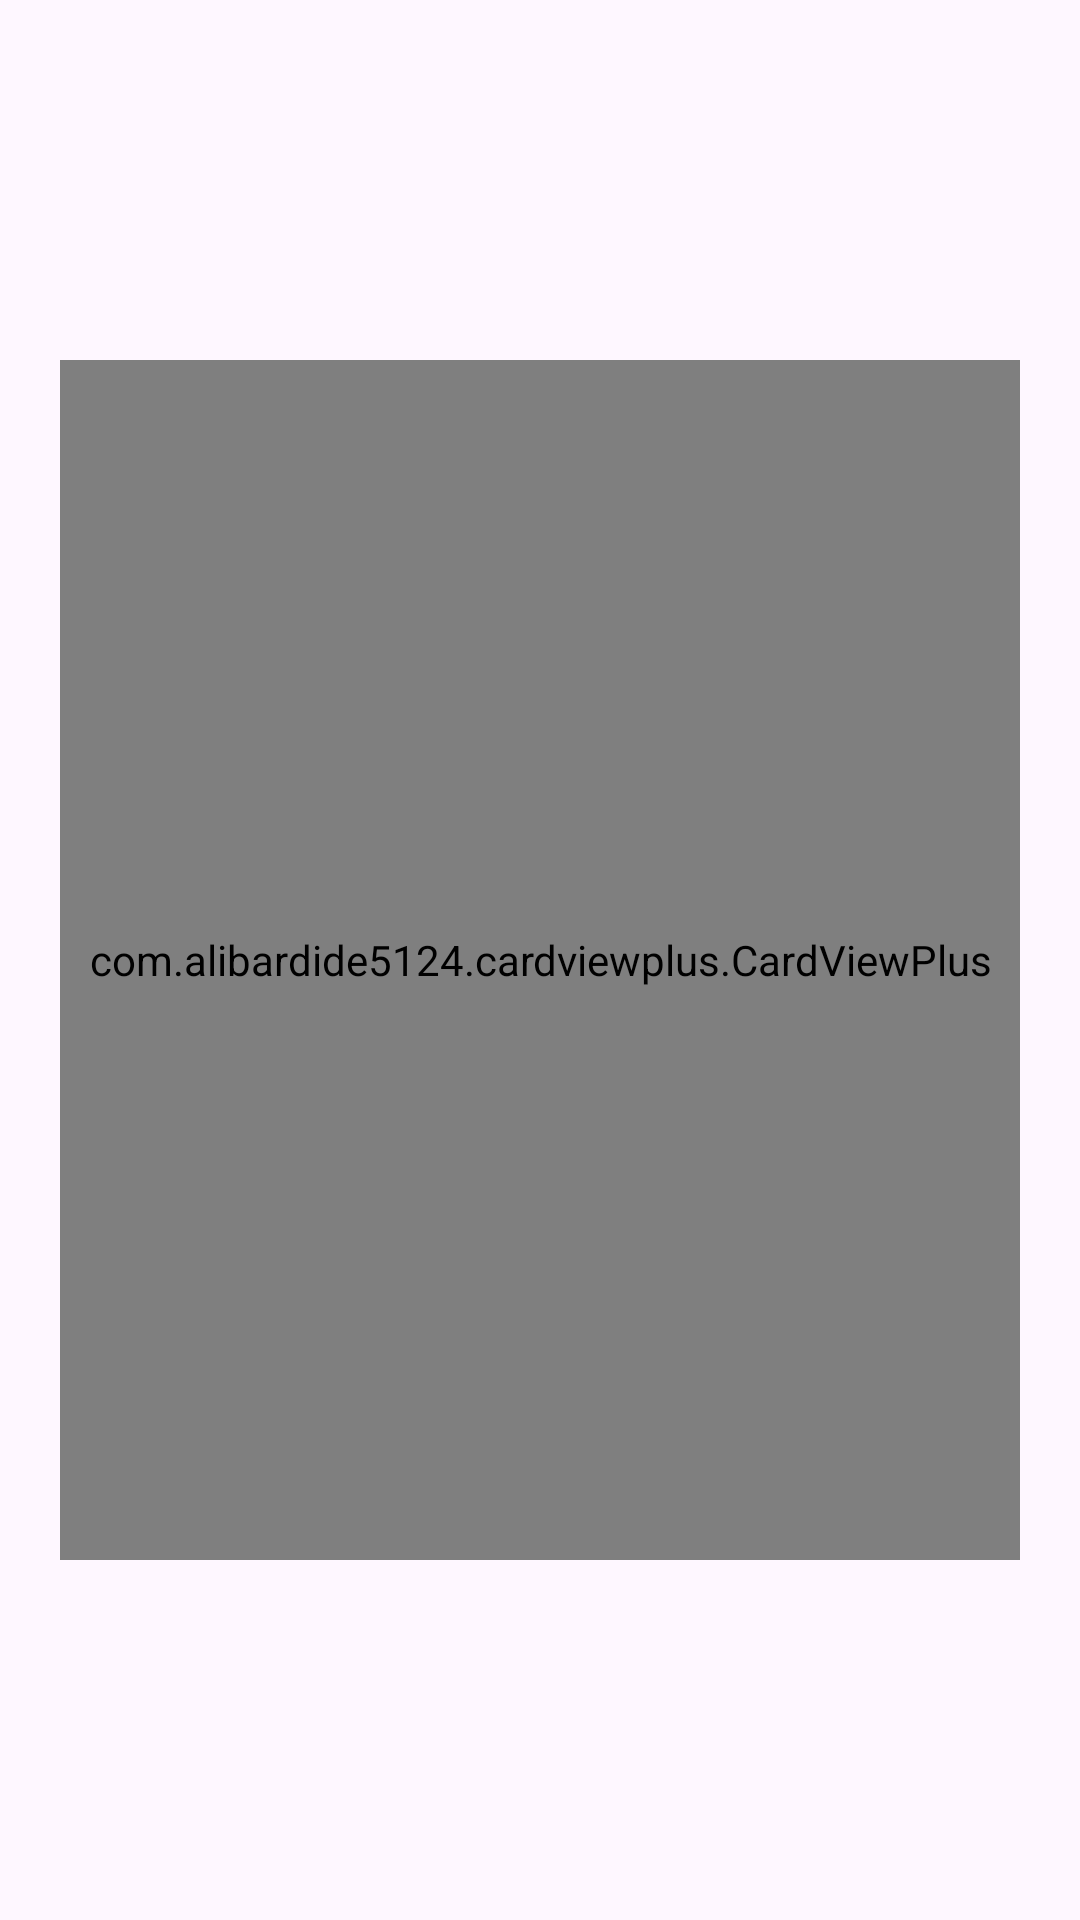

Write the Android layout XML for this screen, with the resource values it uses.
<!-- AndroidManifest.xml: application theme Theme.WetterApp -->
<!-- res/layout/add_city_popup_layout.xml -->
<?xml version="1.0" encoding="utf-8"?>
<RelativeLayout xmlns:android="http://schemas.android.com/apk/res/android"
    xmlns:app="http://schemas.android.com/apk/res-auto"
    android:layout_width="match_parent"
    android:layout_height="match_parent"
    android:clickable="false"
    android:focusable="false"
    android:orientation="vertical">

    <View
        android:id="@+id/outSidePopupArea"
        android:layout_width="match_parent"
        android:layout_height="match_parent"
        android:clickable="true"
        android:focusable="true" />

    <com.alibardide5124.cardviewplus.CardViewPlus
        android:id="@+id/popupCardView"
        style="?attr/materialCardViewFilledStyle"
        android:layout_width="320dp"
        android:layout_height="400dp"
        android:layout_centerInParent="true"
        android:layout_gravity="center"
        android:clickable="true"
        android:focusable="true"
        android:focusableInTouchMode="true"
        android:outlineAmbientShadowColor="@color/black"
        android:outlineSpotShadowColor="@color/black"
        android:theme="@style/CardView.Dark"
        app:animationEnabled="false"
        app:cardBackgroundColor="@color/dark_charcoal"
        app:cardCornerRadius="24dp"
        app:cardElevation="8dp"
        app:cardPressedColor="@color/dark_charcoal"
        app:clickDelay="100"
        app:normalCardElevation="8dp"
        app:pressedCardElevation="14dp"
        app:rippleColor="@android:color/transparent">

        <androidx.constraintlayout.widget.ConstraintLayout
            android:layout_width="match_parent"
            android:layout_height="match_parent"
            android:clickable="false"
            android:focusable="false">

            <com.google.android.material.textview.MaterialTextView
                android:id="@+id/neuerOrtTextview"
                android:layout_width="wrap_content"
                android:layout_height="wrap_content"
                android:layout_marginStart="30dp"
                android:layout_marginTop="30dp"
                android:clickable="false"
                android:focusable="false"
                android:fontFamily="@font/chivo_bold"
                android:text="@string/new_place_popup"
                android:textColor="@color/bright_gray"
                android:textSize="26sp"
                app:layout_constraintStart_toStartOf="parent"
                app:layout_constraintTop_toTopOf="parent" />

            <EditText
                android:id="@+id/addCityEditText"
                android:layout_width="230dp"
                android:layout_height="wrap_content"
                android:layout_marginLeft="24dp"
                android:layout_marginTop="10dp"
                android:autofillHints="null"
                android:backgroundTint="@color/granite_grey"
                android:clickable="true"
                android:drawableStart="@drawable/ic_city"
                android:drawablePadding="4dp"
                android:drawableTint="@color/granite_grey"
                android:focusable="true"
                android:focusedByDefault="true"
                android:fontFamily="@font/chivo"
                android:hint="@string/add_city_hint"
                android:imeOptions="actionDone"
                android:importantForAutofill="no"
                android:inputType="textCapWords"
                android:singleLine="true"
                android:textColor="@color/bright_gray"
                android:textColorHighlight="@color/chinese_silver"
                android:textColorHint="@color/granite_grey"
                android:textCursorDrawable="@drawable/ic_custom_cursor"
                android:textSize="22sp"
                app:layout_constraintLeft_toLeftOf="parent"
                app:layout_constraintTop_toBottomOf="@id/neuerOrtTextview" />

            <ImageButton
                android:id="@+id/locationButton"
                android:layout_width="42dp"
                android:layout_height="42dp"
                android:layout_centerVertical="true"
                android:layout_marginLeft="10dp"
                android:layout_marginTop="75dp"
                android:background="?selectableItemBackgroundBorderless"
                android:elevation="0dp"
                android:src="@drawable/ic_location_enabled"
                android:stateListAnimator="@animator/add_city_button_state_animator"
                android:theme="@style/SelectableItemRippleTheme"
                app:layout_constraintLeft_toRightOf="@id/addCityEditText"
                app:layout_constraintTop_toTopOf="parent" />

            <androidx.recyclerview.widget.RecyclerView
                android:id="@+id/citySuggestionsRecyclerView"
                android:layout_width="match_parent"
                android:layout_height="265dp"
                android:layout_marginTop="15dp"
                android:focusable="false"
                android:scrollbars="none"
                app:layout_constraintBottom_toBottomOf="parent"
                app:layout_constraintLeft_toLeftOf="parent"
                app:layout_constraintRight_toRightOf="parent"
                app:layout_constraintTop_toBottomOf="@id/addCityEditText" />

            <ImageView
                android:id="@+id/locationCancel"
                android:layout_width="wrap_content"
                android:layout_height="wrap_content"
                android:clickable="false"
                android:focusable="false"
                android:focusableInTouchMode="false"
                android:src="@drawable/ic_cancel"
                android:stateListAnimator="@animator/add_city_button_state_animator"
                android:visibility="invisible"
                app:layout_constraintBottom_toBottomOf="@id/locationButton"
                app:layout_constraintLeft_toLeftOf="@id/locationButton"
                app:layout_constraintRight_toRightOf="@id/locationButton"
                app:layout_constraintTop_toTopOf="@id/locationButton"
                app:tint="@color/bright_gray" />

            <com.google.android.material.textview.MaterialTextView
                android:id="@+id/noItemsPopup"
                android:layout_width="wrap_content"
                android:layout_height="wrap_content"
                android:fontFamily="@font/chivo"
                android:gravity="center"
                android:textSize="20sp"
                android:text="@string/no_items_popup"
                android:textColor="@color/granite_grey"
                android:alpha="0.4"
                android:layout_marginTop="80dp"
                app:layout_constraintTop_toTopOf="parent"
                app:layout_constraintBottom_toBottomOf="parent"
                app:layout_constraintLeft_toLeftOf="parent"
                app:layout_constraintRight_toRightOf="parent" />

        </androidx.constraintlayout.widget.ConstraintLayout>
    </com.alibardide5124.cardviewplus.CardViewPlus>
</RelativeLayout>
<!-- resources referenced by this layout -->
<resources>
  <color name="black">#000000</color>
  <color name="bright_gray">#EEEEEE</color>
  <color name="chinese_silver">#CCCCCC</color>
  <color name="dark_charcoal">#333333</color>
  <color name="granite_grey">#666666</color>
  <!-- drawable ic_cancel (drawable) -->
  <vector xmlns:android="http://schemas.android.com/apk/res/android"
      android:width="30dp"
      android:height="30dp"
      android:viewportWidth="490"
      android:viewportHeight="490">
      <path
          android:fillColor="#666666"
          android:pathData="M11.39,490l233.61,-234.17l233.61,234.17l10.83,-10.83l-233.63,-234.18l233.63,-234.18l-10.83,-10.81l-233.61,234.16l-233.61,-234.16l-10.83,10.81l233.63,234.18l-233.63,234.18z" />
  </vector>
  <!-- drawable ic_city (drawable) -->
  <vector xmlns:android="http://schemas.android.com/apk/res/android"
      android:width="24dp"
      android:height="24dp"
      android:viewportWidth="24"
      android:viewportHeight="24">
      <path
          android:fillColor="#000000"
          android:pathData="M12.75,2.747C12.75,2.332 12.414,1.997 12,1.997C11.586,1.997 11.25,2.332 11.25,2.747V4H9.25C8.283,4 7.5,4.784 7.5,5.75V7.904C9.019,7.767 10.5,8.941 10.5,10.648V21.25C10.5,21.276 10.499,21.302 10.498,21.328V22H13.498V20.75H13.5V13.25C13.5,11.731 14.731,10.5 16.25,10.5H16.5V5.75C16.5,4.784 15.717,4 14.75,4H12.75V2.747Z" />
      <path
          android:fillColor="#000000"
          android:pathData="M14.498,22H18.75C19.716,22 20.5,21.216 20.5,20.25V13.25C20.5,12.283 19.716,11.5 18.75,11.5H16.25C15.283,11.5 14.5,12.283 14.5,13.25V20.75H14.498V22Z" />
      <path
          android:fillColor="#000000"
          android:pathData="M9.5,20.75H9.498V21.301L9.498,21.302V22H8.755L8.75,22H5.25C4.284,22 3.5,21.216 3.5,20.25V12.29C3.5,11.7 3.797,11.15 4.289,10.827L6.789,9.185C7.953,8.421 9.5,9.256 9.5,10.648V20.75Z" />
  </vector>
  <!-- drawable ic_custom_cursor (drawable) -->
  <?xml version="1.0" encoding="utf-8"?>
  <shape xmlns:android="http://schemas.android.com/apk/res/android"
      android:shape="rectangle">
      <size android:width="2dip" />
      <corners android:radius="1dip" />
      <solid android:color="@color/bright_gray" />
  </shape>
  <!-- drawable ic_location_enabled (drawable) -->
  <vector xmlns:android="http://schemas.android.com/apk/res/android"
      android:width="40dp"
      android:height="40dp"
      android:viewportWidth="24"
      android:viewportHeight="24">
      <path
          android:fillColor="@color/bright_gray"
          android:pathData="M12,2C8.13,2 5,5.13 5,9c0,5.25 7,13 7,13s7,-7.75 7,-13c0,-3.87 -3.13,-7 -7,-7zM12,11.5c-1.38,0 -2.5,-1.12 -2.5,-2.5s1.12,-2.5 2.5,-2.5 2.5,1.12 2.5,2.5 -1.12,2.5 -2.5,2.5z" />
  </vector>
  <string name="add_city_hint">City</string>
  <string name="new_place_popup">New Place</string>
  <string name="no_items_popup">Search for a city</string>
  <style name="SelectableItemRippleTheme">
          <item name="colorControlHighlight">@color/granite_grey</item>
      </style>
  <style name="Theme.WetterApp" parent="Theme.Material3.DayNight.NoActionBar" />
</resources>
